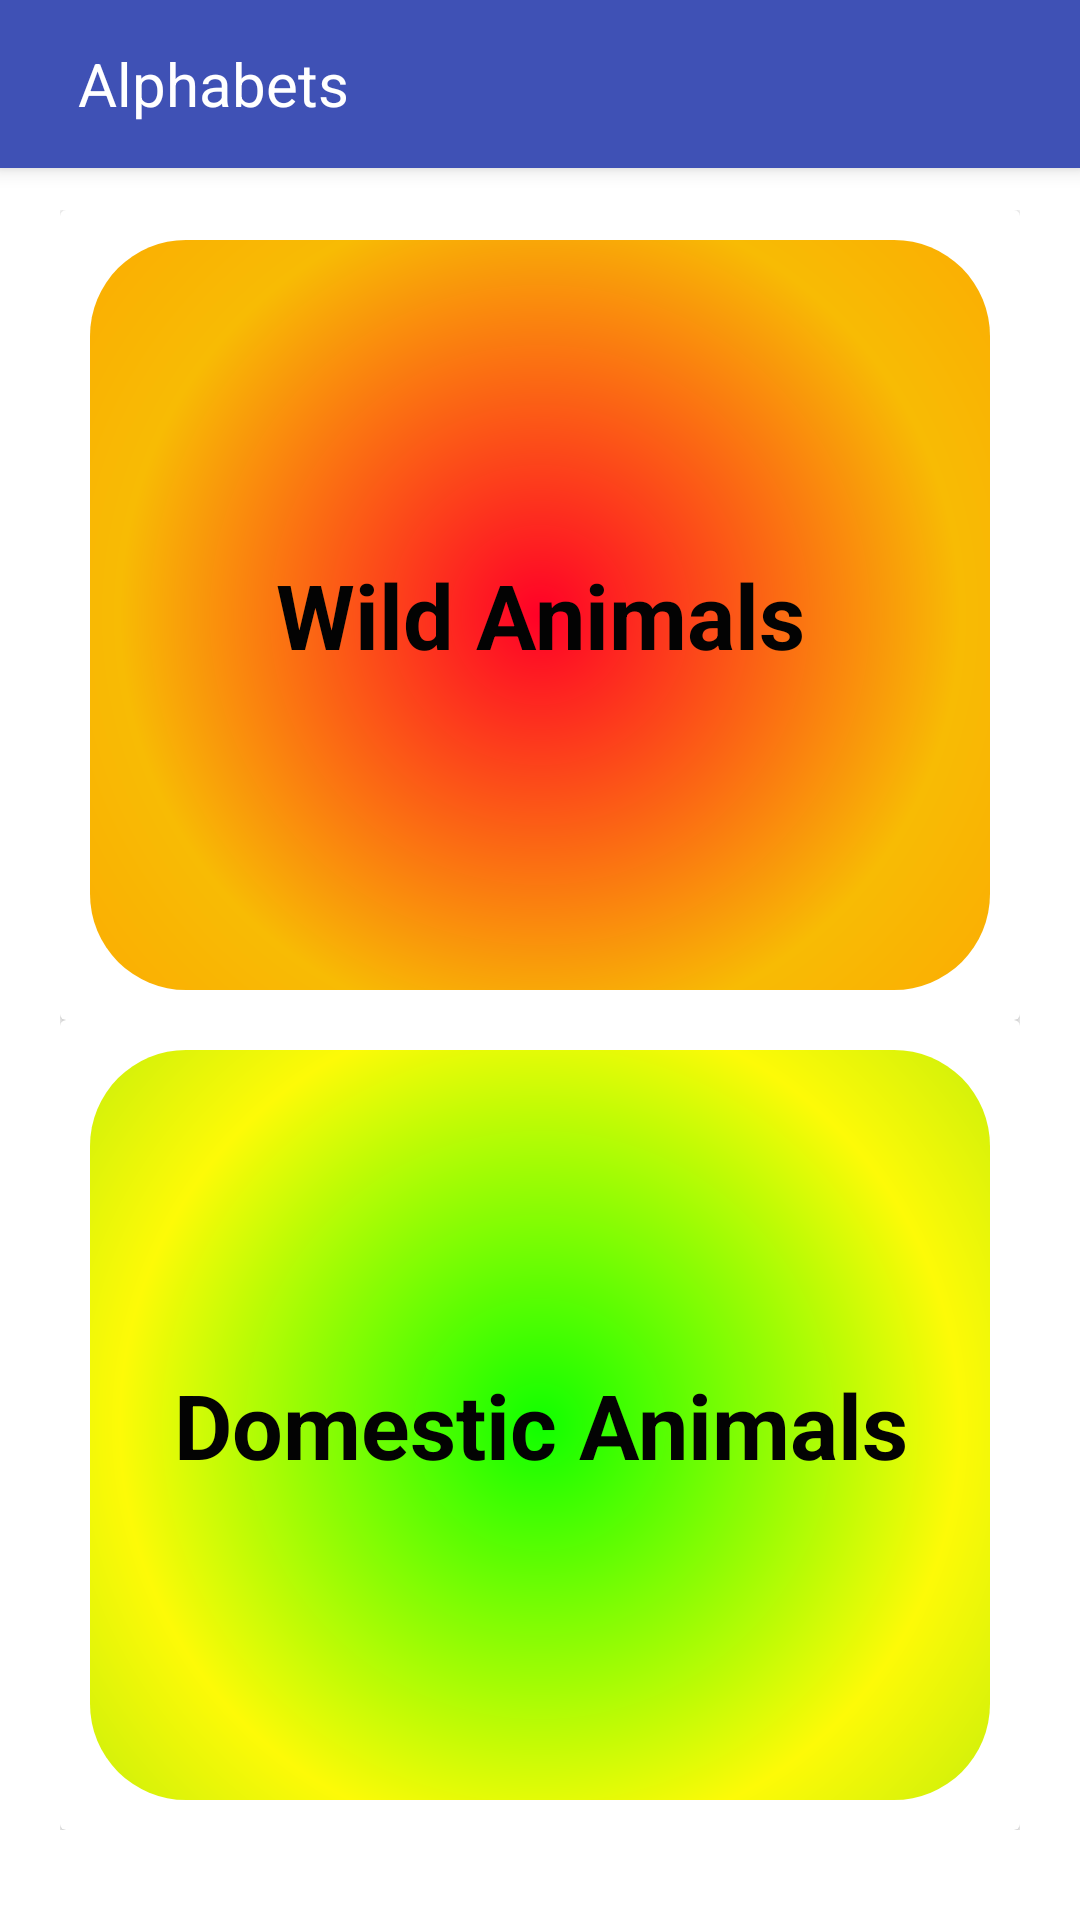

Here is an Android app screen rendered from its layout file. Give the layout XML and the strings, colors and styles it references.
<!-- AndroidManifest.xml: application theme AppTheme -->
<!-- res/layout/activity_animals.xml -->
<?xml version="1.0" encoding="utf-8"?>
<androidx.coordinatorlayout.widget.CoordinatorLayout xmlns:android="http://schemas.android.com/apk/res/android"
    xmlns:app="http://schemas.android.com/apk/res-auto"
    xmlns:tools="http://schemas.android.com/tools"
    android:layout_width="match_parent"
    android:layout_height="match_parent"
    tools:context=".Animals">

    <include layout="@layout/content_animals" />


    <com.google.android.material.appbar.AppBarLayout
        android:layout_width="match_parent"
        android:layout_height="wrap_content"
        android:theme="@style/AppTheme.AppBarOverlay">

        <androidx.appcompat.widget.Toolbar

            android:id="@+id/toolbar"
            android:layout_width="match_parent"
            android:layout_height="?attr/actionBarSize"
            android:background="@color/colorPrimary"
            app:popupTheme="@style/AppTheme.PopupOverlay">

            <TextView
                android:layout_width="match_parent"
                android:layout_height="match_parent"
                android:text="@string/alpha"
                android:textColor="@color/white"
                android:gravity="start|center"
                android:textSize="20sp"
                android:padding="10dp"/>

        </androidx.appcompat.widget.Toolbar>

    </com.google.android.material.appbar.AppBarLayout>

</androidx.coordinatorlayout.widget.CoordinatorLayout>
<!-- res/layout/content_animals.xml (included above) -->
<?xml version="1.0" encoding="utf-8"?>
<LinearLayout xmlns:android="http://schemas.android.com/apk/res/android"
    xmlns:app="http://schemas.android.com/apk/res-auto"
    xmlns:tools="http://schemas.android.com/tools"
    android:layout_width="match_parent"
    android:layout_height="match_parent"
    android:orientation="vertical"
    android:background="@color/white"
    >

    <ScrollView
        android:layout_width="fill_parent"
        android:layout_height="fill_parent"
        android:id="@+id/scrollView"
        android:paddingTop="50dp">

        <LinearLayout
            android:layout_width="fill_parent"
            android:layout_height="fill_parent"
            android:orientation="vertical"
            android:padding="20dp"
            >
            <androidx.cardview.widget.CardView
                android:layout_width="match_parent"
                android:layout_height="270dp">
                <RelativeLayout
                    android:id="@+id/wild"
                    xmlns:tools="http://schemas.android.com/tools"
                    android:layout_width="match_parent"
                    android:layout_height="270dp"
                    android:padding="10dp"
                    >



                    <TextView
                        android:layout_width="match_parent"
                        android:layout_height="match_parent"
                        android:background="@drawable/blue2"
                        android:gravity="center"
                        android:text="@string/wild"
                        android:textColor="#030303"
                        android:textSize="30dp"
                        android:textStyle="bold" />
                </RelativeLayout>
            </androidx.cardview.widget.CardView>

            <androidx.cardview.widget.CardView
                android:layout_width="match_parent"
                android:layout_height="270dp"
                >

                <RelativeLayout
                    android:id="@+id/domestic"
                    xmlns:tools="http://schemas.android.com/tools"
                    android:layout_width="match_parent"
                    android:layout_height="270dp"
                    android:padding="10dp">



                    <TextView
                        android:layout_width="match_parent"
                        android:layout_height="match_parent"
                        android:text="@string/domestic"
                        android:textSize="30dp"
                        android:background="@drawable/blue3"
                        android:textStyle="bold"
                        android:textColor="#030303"
                        android:gravity="center" />

                </RelativeLayout>
            </androidx.cardview.widget.CardView>

        </LinearLayout>
    </ScrollView>


</LinearLayout>
<!-- resources referenced by this layout -->
<resources>
  <color name="colorPrimary">#3F51B5</color>
  <color name="white">#FFFFFF</color>
  <!-- drawable blue2 (drawable) -->
  <?xml version="1.0" encoding="utf-8"?>
  <shape xmlns:android="http://schemas.android.com/apk/res/android">
  
      <gradient android:type="radial"
         android:gradientRadius="280dp"
          android:startColor="#FF0027"
          android:centerColor="#F8BB04"
          android:endColor="#FF9800"/>
  
      <corners android:radius="32dp"/>
  
  </shape>
  <!-- drawable blue3 (drawable) -->
  <?xml version="1.0" encoding="utf-8"?>
  <shape xmlns:android="http://schemas.android.com/apk/res/android">
  
      <gradient android:type="radial"
          android:gradientRadius="280dp"
          android:startColor="#10FF00"
          android:centerColor="#FDFA07"
          android:endColor="#7EDF10"/>
  
      <corners android:radius="32dp"/>
  
  </shape>
  <string name="alpha">Alphabets</string>
  <string name="domestic">Domestic Animals</string>
  <string name="wild">Wild Animals</string>
  <style name="AppTheme.AppBarOverlay" parent="ThemeOverlay.AppCompat.Dark.ActionBar" />
  <style name="AppTheme.PopupOverlay" parent="ThemeOverlay.AppCompat.Light" />
  <style name="AppTheme" parent="Theme.AppCompat.Light.NoActionBar">
          
          <item name="colorPrimary">@color/colorPrimary</item>
          <item name="colorPrimaryDark">@color/colorPrimaryDark</item>
          <item name="colorAccent">@color/colorAccent</item>
      </style>
  <color name="colorPrimaryDark">#303F9F</color>
  <color name="colorAccent">#FF4081</color>
</resources>
